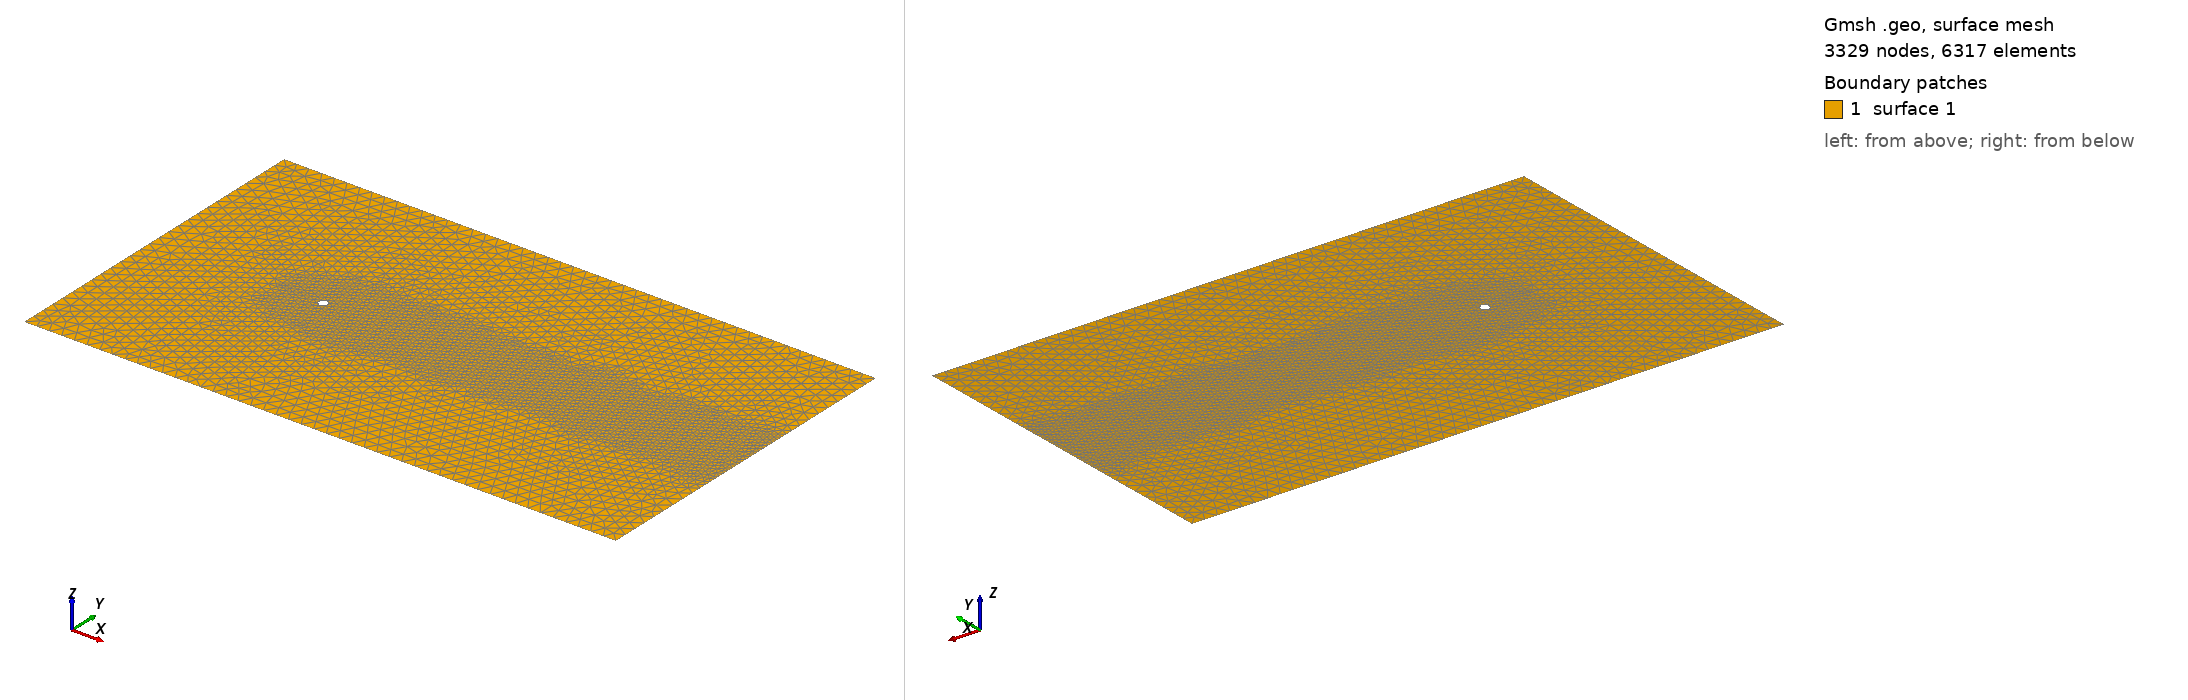

Gmsh geometry script, surface-meshed: 3329 nodes, 6317 surface elements. Boundary patches (legend numbers): 1 surface 1. Left view from above one corner, right view from below the opposite corner. The script declares no physical surfaces, so the legend lists its geometric surfaces. The drawing asked Gmsh for element sizes between 1% and 20% of the model's largest extent; the script's own settings can give other sizes.

=== hybrid_grid.geo (drawn) ===
mesh_size = 0.1;
D = 1;
pi = 3.14;

//========================= POINTS ========================
// Usage : Point(n) = {x, y, z, mesh_size};

Point(1) = {0, 0, 0, mesh_size};
Point(2) = {0, 0.5*D, 0, 0.25*mesh_size};           // Reducing the mesh size at Points 2 and 3 to refine the grids on the cylinder surface
Point(3) = {0, -0.5*D, 0, 0.25*mesh_size};
Point(4) = {-20*D, -20*D, 0, 15*mesh_size};
Point(5) = {-20*D, 20*D, 0, 15*mesh_size};
Point(6) = {50*D, -20*D, 0, 15*mesh_size};
Point(7) = {50*D, 20*D, 0, 15*mesh_size};

//========================= CURVE ========================
// Usage : Line(n) = {Point(4), Point(6)};

Line(1) = {4, 6};
Line(2) = {6, 7};
Line(3) = {7, 5};
Line(4) = {5, 4};

// Usage : Circle(n) = {Point(3), Point(1), Point(2)};

Circle(5) = {2, 1, 3};
Circle(6) = {3, 1, 2};

//========================= CURVE LOOP ========================
// Usage : Curve Loop(n) = {Line(4), Line(1), ...} or {Circle(15), Circle(16)};

Curve Loop(1) = {3, 4, 1, 2};     // Define a loop consisting of lines, circles, or both
Curve Loop(2) = {5, 6};

//========================= SURFACE ========================
// Usage : Plane Surface(n) = {Curve Loop(1), Curve Loop(2)};
// Usage : Surface(n) = {Curve Loop(7)}

Plane Surface(1) = {1, 2};     // Define the domain's surfaces




//========================= SIZE FIELDS ========================

// Boundary layer meshing
Field[1] = BoundaryLayer;                    // Define a BL mesh region
Field[1].CurvesList = {5, 6};                // Select the curves where you want to place the boundary layer field (here cylinder curves)
Field[1].hwall_n = 0.0008;                   // First-layer thickness (Δy1)
Field[1].NbLayers = 40;                      // Number of layers
Field[1].ratio = 1.1;                        // Growth ratio
Field[1].thickness = 0.12;                   // Boundary-layer thickness (optional)
Field[1].IntersectMetrics = 1;               // Helps intersections/corners
Field[1].Quads = 1;                          // Generate quad BL cells
BoundaryLayer Field = 1;                     // Enable the BL field directly (essential)



// 1st refinement region
// Box mesh refinement region around the geometry
Field[2] = Box;                              // Define a rectangular mesh refinement region
Field[2].VIn = 0.3;
Field[2].XMax = 50;
Field[2].XMin = 0;
Field[2].YMax = 6;
Field[2].YMin = -6;
Background Field = 2;

// Cylindrical mesh refinement region (box's outer left)
Field[3] = Cylinder;                         // Define a cylindrical mesh refinement region
Field[3].Radius = 6;                         // Radius of the cylinder refinement region
Field[3].VIn = 0.3;                          // Target mesh size inside the cylinder region
Field[3].XCenter = 0;                        // X-coordinate of the cylinder center
Field[3].YCenter = 0;                        // Y-coordinate of the cylinder center
Background Field = 3;



// 2nd refinement region
// Box mesh refinement region around the geometry
Field[4] = Box;                              // Define a rectangular mesh refinement region
Field[4].VIn = 0.1;
Field[4].XMax = 50;
Field[4].XMin = 0;
Field[4].YMax = 2.5;
Field[4].YMin = -2.5;
Background Field = 4;

// Cylindrical mesh refinement region (box's outer left)
Field[5] = Cylinder;                         // Define a cylindrical mesh refinement region
Field[5].Radius = 2.5;                       // Radius of the cylinder refinement region
Field[5].VIn = 0.1;                          // Target mesh size inside the cylinder region
Field[5].XCenter = 0;                        // X-coordinate of the cylinder center
Field[5].YCenter = 0;                        // Y-coordinate of the cylinder center
Background Field = 5;



// 3rd refinement region
// Box mesh refinement region around the geometry
Field[6] = Box;                              // Define a rectangular mesh refinement region
Field[6].VIn = 0.033;
Field[6].XMax = 5;
Field[6].XMin = 0;
Field[6].YMax = 1;
Field[6].YMin = -1;
Background Field = 6;

// Cylindrical mesh refinement region (box's outer left)
Field[7] = Cylinder;                         // Define a cylindrical mesh refinement region
Field[7].Radius = 1;                         // Radius of the cylinder refinement region
Field[7].VIn = 0.033;                        // Target mesh size inside the cylinder region
Field[7].XCenter = 0;                        // X-coordinate of the cylinder center
Field[7].YCenter = 0;                        // Y-coordinate of the cylinder center
Background Field = 7;

// Cylindrical mesh refinement region (box's outer right)
Field[8] = Cylinder;                         // Define a cylindrical mesh refinement region
Field[8].Radius = 1;                         // Radius of the cylinder refinement region
Field[8].VIn = 0.033;                        // Target mesh size inside the cylinder region
Field[8].XCenter = 5;                        // X-coordinate of the cylinder center
Field[8].YCenter = 0;                        // Y-coordinate of the cylinder center
Background Field = 8;



// Combine all refinement regions
Field[9] = Min;
Field[9].FieldsList = {2, 3, 4, 5, 6, 7, 8};
Background Field = 9;



//========================= PHYSICAL TAGS ========================

Physical Curve("inlet", 1) = {4};
Physical Curve("outlet", 2) = {2};
Physical Curve("wall", 3) = {3, 1};
Physical Curve("cylinder", 4) = {5, 6};
